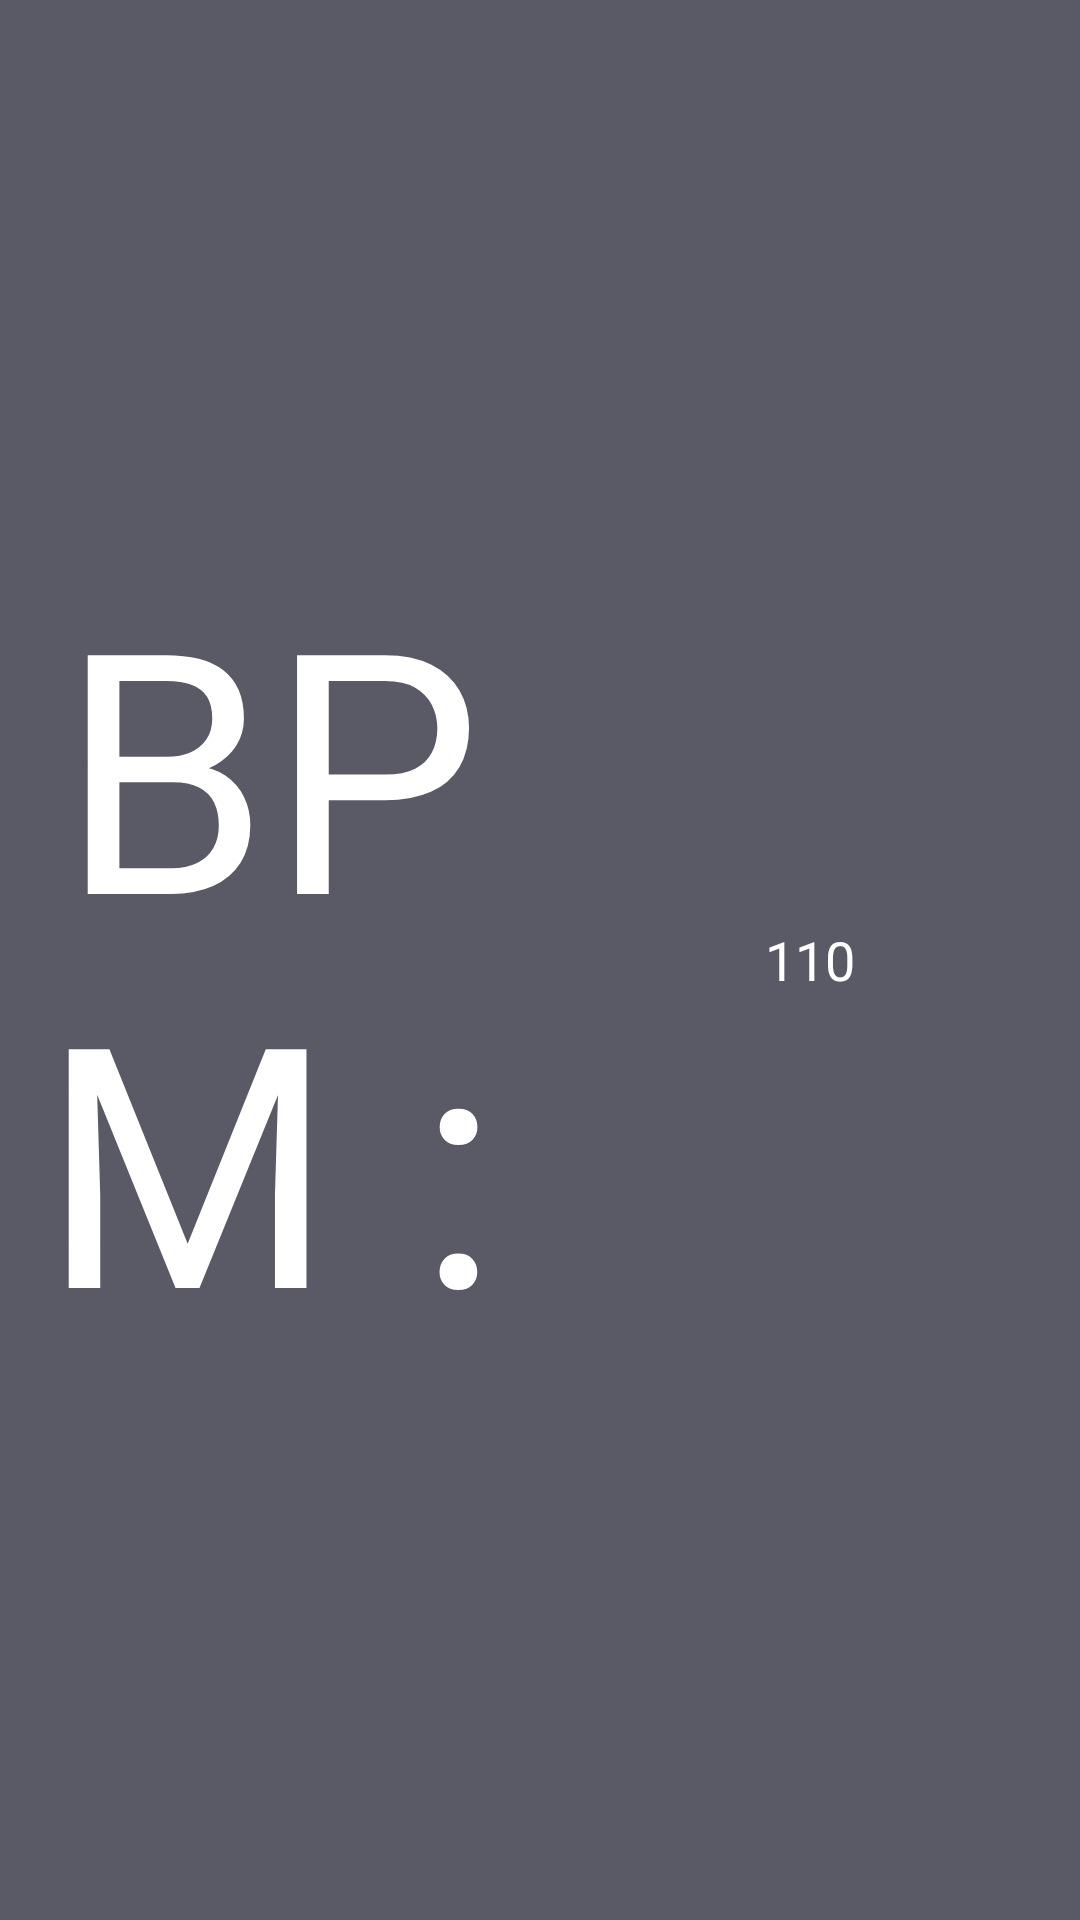

The Android layout XML behind this screen, and the referenced resources:
<!-- AndroidManifest.xml: application theme AppTheme -->
<!-- res/layout/bpm.xml -->
<?xml version="1.0" encoding="utf-8"?>
<androidx.constraintlayout.widget.ConstraintLayout xmlns:android="http://schemas.android.com/apk/res/android"
    xmlns:app="http://schemas.android.com/apk/res-auto"
    xmlns:tools="http://schemas.android.com/tools"
    android:layout_width="match_parent"
    android:layout_height="match_parent">

    <TextView
        android:id="@+id/textView2"
        android:layout_width="0dp"
        android:layout_height="0dp"
        android:text="BPM :"
        android:background="#5A5A66"
        android:textColor="#ffffff"
        android:gravity="center"
        android:autoSizeTextType="uniform"
        app:layout_constraintBottom_toBottomOf="parent"
        app:layout_constraintEnd_toStartOf="@+id/bpmNumber"
        app:layout_constraintStart_toStartOf="parent"
        app:layout_constraintTop_toTopOf="parent"
        tools:ignore="MissingConstraints" />

    <EditText
        android:id="@+id/bpmNumber"
        android:layout_width="0dp"
        android:layout_height="0dp"
        android:autoSizeTextType="uniform"
        android:background="#5A5A66"
        android:ems="4"
        android:gravity="center"
        android:inputType="number"
        android:maxLines="1"
        android:text="110"
        android:textColor="#ffffff"
        app:layout_constraintBottom_toBottomOf="parent"
        app:layout_constraintStart_toEndOf="@id/textView2"
        app:layout_constraintEnd_toEndOf="parent"
        app:layout_constraintTop_toTopOf="parent"
        tools:ignore="Autofill,LabelFor,MissingConstraints"/>
</androidx.constraintlayout.widget.ConstraintLayout>
<!-- resources referenced by this layout -->
<resources>
  <style name="AppTheme" parent="Theme.AppCompat.Light.NoActionBar">
  
          <item name="colorPrimary">@color/colorPrimary</item>
          <item name="colorPrimaryDark">@color/colorPrimaryDark</item>
          <item name="colorAccent">@color/colorAccent</item>
          <item name="colorControlHighlight">@color/colorControlHighlight</item>
          <item name="android:actionBarStyle">@style/CustomActionBar</item>
          <item name="actionBarStyle">@style/CustomActionBar</item>
          <item name="actionBarPopupTheme">@style/PopupMenuStyle</item>
      </style>
  <color name="colorPrimary">#5A5A66</color>
  <color name="colorPrimaryDark">#e2e3e3</color>
  <color name="colorAccent">#FFA630</color>
  <color name="colorControlHighlight">#EC7357</color>
  <style name="CustomActionBar" parent="@style/Widget.AppCompat.Light.ActionBar.Solid.Inverse">
          <item name="titleTextStyle">@style/titleTextStyle</item>
      </style>
  <style name="PopupMenuStyle" parent="Theme.AppCompat.Light">
          <item name="android:textColor">#ffffff</item>
          <item name="android:fontFamily">sans-serif</item>
          <item name="android:textStyle">bold</item>
          <item name="android:autoSizeTextType">uniform</item>
          <item name="android:colorBackground">#5A5A66</item>
      </style>
  <style name="titleTextStyle" parent="TextAppearance.AppCompat.Widget.ActionBar.Title">
          <item name="android:textColor">#ffffff</item>
          <item name="android:fontFamily">sans-serif</item>
          <item name="android:textStyle">bold</item>
          <item name="android:textSize">20sp</item>
      </style>
</resources>
